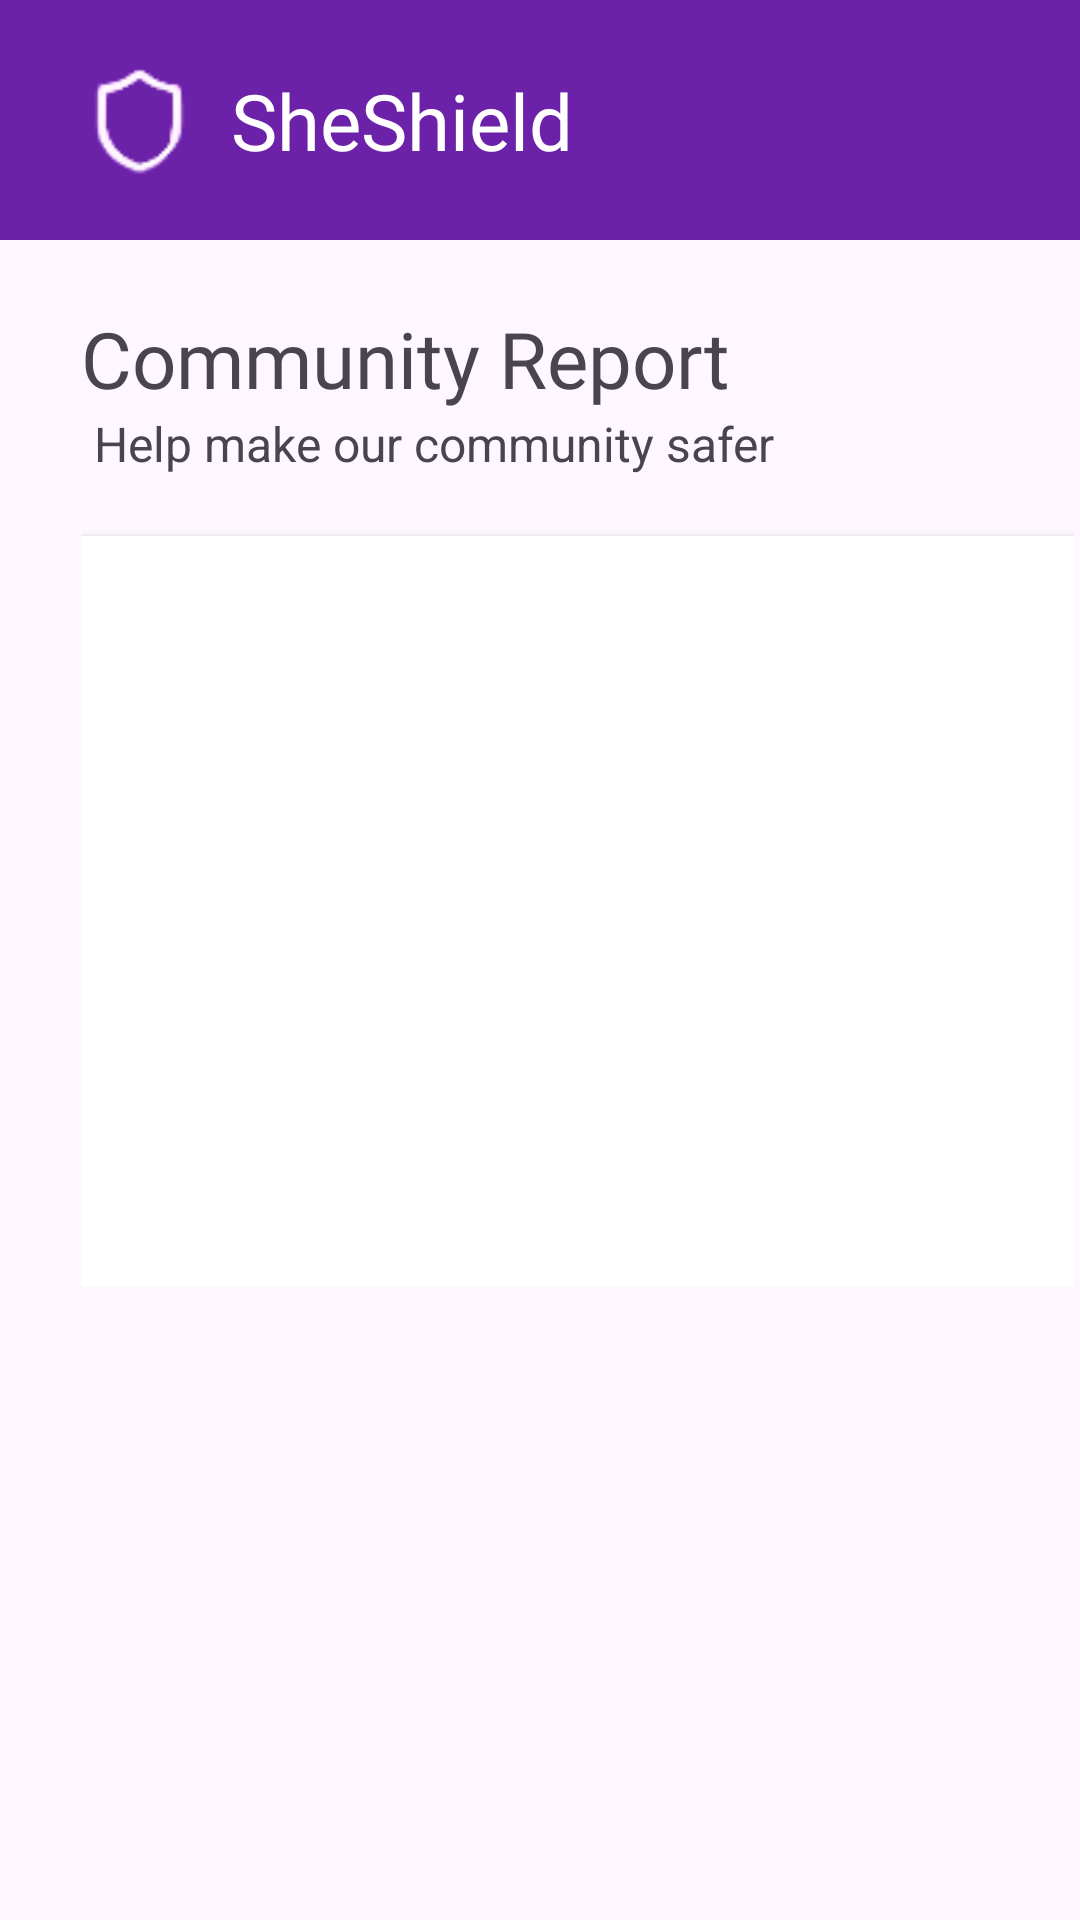

Here is an Android app screen rendered from its layout file. Give the layout XML and the strings, colors and styles it references.
<!-- AndroidManifest.xml: application theme Theme.GrpAssignment -->
<!-- res/layout/community_report.xml -->
<?xml version="1.0" encoding="utf-8"?>
<androidx.constraintlayout.widget.ConstraintLayout xmlns:android="http://schemas.android.com/apk/res/android"
    xmlns:app="http://schemas.android.com/apk/res-auto"
    xmlns:tools="http://schemas.android.com/tools"
    android:id="@+id/main"
    android:layout_width="match_parent"
    android:layout_height="match_parent"
    tools:context=".MainActivity2">

    
    <androidx.appcompat.widget.Toolbar
        android:id="@+id/toolbar"
        android:layout_width="0dp"
        android:layout_height="80dp"
        android:background="#6B21A8"
        android:minHeight="?attr/actionBarSize"
        android:theme="?attr/actionBarTheme"
        app:layout_constraintEnd_toEndOf="parent"
        app:layout_constraintStart_toStartOf="parent"
        app:layout_constraintTop_toTopOf="parent" />

    
    <ImageView
        android:id="@+id/shield"
        android:layout_width="37dp"
        android:layout_height="51dp"
        android:layout_marginStart="28dp"
        app:layout_constraintBottom_toBottomOf="@id/toolbar"
        app:layout_constraintStart_toStartOf="@id/toolbar"
        app:layout_constraintTop_toTopOf="@id/toolbar"
        app:srcCompat="@drawable/screenshot_2025_11_18_130845_removebg_preview" />

    
    <TextView
        android:id="@+id/textView"
        android:layout_width="wrap_content"
        android:layout_height="wrap_content"
        android:layout_marginStart="12dp"
        android:fontFamily="@font/archivo_black"
        android:text="SheShield"
        android:textColor="#FFFFFF"
        android:textSize="26sp"
        app:layout_constraintBottom_toBottomOf="@id/toolbar"
        app:layout_constraintStart_toEndOf="@id/shield"
        app:layout_constraintTop_toTopOf="@id/toolbar" />

    <ScrollView
        android:id="@+id/scrollView2"
        android:layout_width="0dp"
        android:layout_height="0dp"
        app:layout_constraintBottom_toBottomOf="parent"
        app:layout_constraintEnd_toEndOf="parent"
        app:layout_constraintStart_toStartOf="parent"
        app:layout_constraintTop_toBottomOf="@id/toolbar">

    <LinearLayout
        android:layout_width="match_parent"
        android:layout_height="wrap_content"
        android:layout_marginLeft="25dp"
        android:layout_marginTop="20dp"
        android:gravity="center_horizontal"
        android:orientation="vertical"
        android:padding="2dp">


        <TextView
            android:id="@+id/textView3"
            android:layout_width="match_parent"
            android:layout_height="wrap_content"
            android:fontFamily="@font/archivo_black"
            android:text="Community Report"
            android:textSize="26dp" />

        <TextView
            android:id="@+id/textView4"
            android:layout_width="match_parent"
            android:layout_height="wrap_content"
            android:layout_marginLeft="3dp"
            android:fontFamily="sans-serif"
            android:text="Help make our community safer"
            android:textSize="16dp" />

        <androidx.cardview.widget.CardView
            android:layout_width="360dp"
            android:layout_height="250dp"
            android:layout_marginTop="20dp"
            android:layout_marginRight="9dp" />


    </LinearLayout>
    </ScrollView>


</androidx.constraintlayout.widget.ConstraintLayout>
<!-- resources referenced by this layout -->
<resources>
  <!-- drawable screenshot_2025_11_18_130845_removebg_preview: png bitmap (drawable, 1822 bytes) -->
  <style name="Theme.GrpAssignment" parent="Base.Theme.GrpAssignment" />
  <style name="Base.Theme.GrpAssignment" parent="Theme.Material3.DayNight.NoActionBar">
          
          
          <item name="android:statusBarColor">#6B21A8</item>
          <item name="android:windowLightStatusBar">false</item>
      </style>
</resources>
